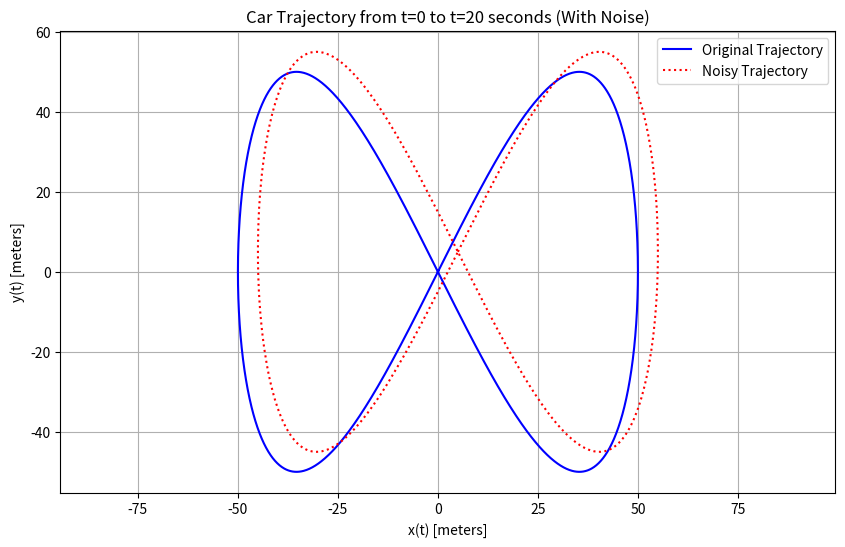

This figure's Python source: (Note: this script raises an exception after producing the figure.)
import numpy as np
import matplotlib.pyplot as plt

# Time settings
t_start = 0
t_end = 20
dt = 0.01
t = np.arange(t_start, t_end + dt, dt)

# Original trajectory
x = 50 * np.sin(0.1 * np.pi * t)
y = 50 * np.sin(0.2 * np.pi * t)

noise_mean = 5
noise_std = 0.001

x_noisy = x + np.random.normal(loc=noise_mean, scale=noise_std, size=x.shape)
y_noisy = y + np.random.normal(loc=noise_mean, scale=noise_std, size=y.shape)

plt.figure(figsize=(10, 6))

# original trajectory
plt.plot(x, y, label='Original Trajectory', color='blue')

# noisy trajectory
plt.plot(x_noisy, y_noisy, label='Noisy Trajectory', color='red', linestyle='dotted')

# Add labels and title
plt.title('Car Trajectory from t=0 to t=20 seconds (With Noise)')
plt.xlabel('x(t) [meters]')
plt.ylabel('y(t) [meters]')
plt.legend()
plt.grid(True)
plt.axis('equal')

# Save the plot as a PNG file
plt.savefig('./data/noisy_trajectory_plot.png', dpi=300)
plt.close()

print("Noisy trajectory plot saved as './data/noisy_trajectory_plot.png'.")
